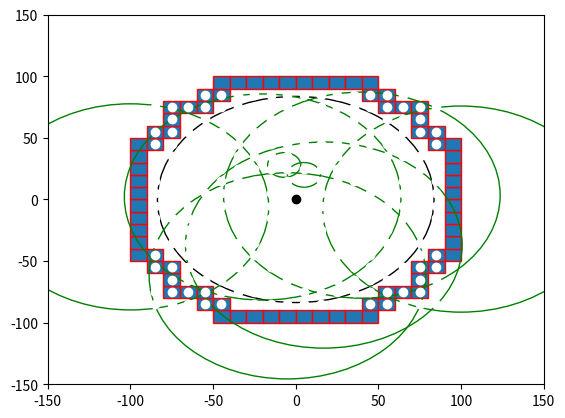

Python code for this plot:

import numpy as np
import matplotlib.pyplot as plt
import matplotlib.patches as mpatches


bounding_box_2=np.array([[ -85, -75, -65, -55, -45, -35, -25, -15, -5, 5, 15, 25, 35, 45, 55, 65, 75, 85, -85, -75, -65, -55, -45, -35, -25, -15, -5, 5, 15, 25, 35, 45, 55, 65, 75, 85, -85, -75, -65, -55, -45, -35, -25, -15, -5, 5, 15, 25, 35, 45, 55, 65, 75, 85, -85, -75, -65, -55, -45, -35, -25, -15, -5, 5, 15, 25, 35, 45, 55, 65, 75, 85, -85, -75, -65, -55, -45, -35, -25, -15, -5, 5, 15, 25, 35, 45, 55, 65, 75, 85, -85, -75, -65, -55, -45, -35, -25, -15, -5, 5, 15, 25, 35, 45, 55, 65, 75, 85, -85, -75, -65, -55, -45, -35, -25, -15, -5, 5, 15, 25, 35, 45, 55, 65, 75, 85, -85, -75, -65, -55, -45, -35, -25, -15, -5, 5, 15, 25, 35, 45, 55, 65, 75, 85, -85, -75, -65, -55, -45, -35, -25, -15, -5, 5, 15, 25, 35, 45, 55, 65, 75, 85, -85, -75, -65, -55, -45, -35, -25, -15, -5, 5, 15, 25, 35, 45, 55, 65, 75, 85, -85, -75, -65, -55, -45, -35, -25, -15, -5, 5, 15, 25, 35, 45, 55, 65, 75, 85, -85, -75, -65, -55, -45, -35, -25, -15, -5, 5, 15, 25, 35, 45, 55, 65, 75, 85, -85, -75, -65, -55, -45, -35, -25, -15, -5, 5, 15, 25, 35, 45, 55, 65, 75, 85, -85, -75, -65, -55, -45, -35, -25, -15, -5, 5, 15, 25, 35, 45, 55, 65, 75, 85, -85, -75, -65, -55, -45, -35, -25, -15, -5, 5, 15, 25, 35, 45, 55, 65, 75, 85, -85, -75, -65, -55, -45, -35, -25, -15, -5, 5, 15, 25, 35, 45, 55, 65, 75, 85, -85, -75, -65, -55, -45, -35, -25, -15, -5, 5, 15, 25, 35, 45, 55, 65, 75, 85, -85, -75, -65, -55, -45, -35, -25, -15, -5, 5, 15, 25, 35, 45, 55, 65, 75, 85 ],[ -85, -85, -85, -85, -85, -85, -85, -85, -85, -85, -85, -85, -85, -85, -85, -85, -85, -85, -75, -75, -75, -75, -75, -75, -75, -75, -75, -75, -75, -75, -75, -75, -75, -75, -75, -75, -65, -65, -65, -65, -65, -65, -65, -65, -65, -65, -65, -65, -65, -65, -65, -65, -65, -65, -55, -55, -55, -55, -55, -55, -55, -55, -55, -55, -55, -55, -55, -55, -55, -55, -55, -55, -45, -45, -45, -45, -45, -45, -45, -45, -45, -45, -45, -45, -45, -45, -45, -45, -45, -45, -35, -35, -35, -35, -35, -35, -35, -35, -35, -35, -35, -35, -35, -35, -35, -35, -35, -35, -25, -25, -25, -25, -25, -25, -25, -25, -25, -25, -25, -25, -25, -25, -25, -25, -25, -25, -15, -15, -15, -15, -15, -15, -15, -15, -15, -15, -15, -15, -15, -15, -15, -15, -15, -15, -5, -5, -5, -5, -5, -5, -5, -5, -5, -5, -5, -5, -5, -5, -5, -5, -5, -5, 5, 5, 5, 5, 5, 5, 5, 5, 5, 5, 5, 5, 5, 5, 5, 5, 5, 5, 15, 15, 15, 15, 15, 15, 15, 15, 15, 15, 15, 15, 15, 15, 15, 15, 15, 15, 25, 25, 25, 25, 25, 25, 25, 25, 25, 25, 25, 25, 25, 25, 25, 25, 25, 25, 35, 35, 35, 35, 35, 35, 35, 35, 35, 35, 35, 35, 35, 35, 35, 35, 35, 35, 45, 45, 45, 45, 45, 45, 45, 45, 45, 45, 45, 45, 45, 45, 45, 45, 45, 45, 55, 55, 55, 55, 55, 55, 55, 55, 55, 55, 55, 55, 55, 55, 55, 55, 55, 55, 65, 65, 65, 65, 65, 65, 65, 65, 65, 65, 65, 65, 65, 65, 65, 65, 65, 65, 75, 75, 75, 75, 75, 75, 75, 75, 75, 75, 75, 75, 75, 75, 75, 75, 75, 75, 85, 85, 85, 85, 85, 85, 85, 85, 85, 85, 85, 85, 85, 85, 85, 85, 85, 85 ]])

bounding_box_3=np.array([[ -45, -35, -25, -15, -5, 5, 15, 25, 35, 45, -55, -45, 45, 55, -75, -65, -55, 55, 65, 75, -75, 75, -85, -75, 75, 85, -95, -85, 85, 95, -95, 95, -95, 95, -95, 95, -95, 95, -95, 95, -95, 95, -95, 95, -95, 95, -95, -85, 85, 95, -85, -75, 75, 85, -75, 75, -75, -65, -55, 55, 65, 75, -55, -45, 45, 55, -45, -35, -25, -15, -5, 5, 15, 25, 35, 45],[ -95, -95, -95, -95, -95, -95, -95, -95, -95, -95, -85, -85, -85, -85, -75, -75, -75, -75, -75, -75, -65, -65, -55, -55, -55, -55, -45, -45, -45, -45, -35, -35, -25, -25, -15, -15, -5, -5, 5, 5, 15, 15, 25, 25, 35, 35, 45, 45, 45, 45, 55, 55, 55, 55, 65, 65, 75, 75, 75, 75, 75, 75, 85, 85, 85, 85, 95, 95, 95, 95, 95, 95, 95, 95, 95, 95] ])

cell_rep=np.array([[ -35, -25, -15, -5, 5, 15, 25, 35, -45, -35, -25, -15, -5, 5, 15, 25, 35, 45, -55, -45, -35, -25, -15, -5, 5, 15, 25, 35, 45, 55, -65, -55, -45, -35, -25, -15, -5, 5, 15, 25, 35, 45, 55, 65, -75, -65, -55, -45, -35, -25, -15, -5, 5, 15, 25, 35, 45, 55, 65, 75, -75, -65, -55, -45, -35, -25, -15, -5, 5, 15, 25, 35, 45, 55, 65, 75, -75, -65, -55, -45, -35, -25, -15, -5, 5, 15, 25, 35, 45, 55, 65, 75, -75, -65, -55, -45, -35, -25, -15, -5, 5, 15, 25, 35, 45, 55, 65, 75, -75, -65, -55, -45, -35, -25, -15, -5, 5, 15, 25, 35, 45, 55, 65, 75, -75, -65, -55, -45, -35, -25, -15, -5, 5, 15, 25, 35, 45, 55, 65, 75, -75, -65, -55, -45, -35, -25, -15, -5, 5, 15, 25, 35, 45, 55, 65, 75, -75, -65, -55, -45, -35, -25, -15, -5, 5, 15, 25, 35, 45, 55, 65, 75, -65, -55, -45, -35, -25, -15, -5, 5, 15, 25, 35, 45, 55, 65, -55, -45, -35, -25, -15, -5, 5, 15, 25, 35, 45, 55, -45, -35, -25, -15, -5, 5, 15, 25, 35, 45, -35, -25, -15, -5, 5, 15, 25, 35 ],[ -75, -75, -75, -75, -75, -75, -75, -75, -65, -65, -65, -65, -65, -65, -65, -65, -65, -65, -55, -55, -55, -55, -55, -55, -55, -55, -55, -55, -55, -55, -45, -45, -45, -45, -45, -45, -45, -45, -45, -45, -45, -45, -45, -45, -35, -35, -35, -35, -35, -35, -35, -35, -35, -35, -35, -35, -35, -35, -35, -35, -25, -25, -25, -25, -25, -25, -25, -25, -25, -25, -25, -25, -25, -25, -25, -25, -15, -15, -15, -15, -15, -15, -15, -15, -15, -15, -15, -15, -15, -15, -15, -15, -5, -5, -5, -5, -5, -5, -5, -5, -5, -5, -5, -5, -5, -5, -5, -5, 5, 5, 5, 5, 5, 5, 5, 5, 5, 5, 5, 5, 5, 5, 5, 5, 15, 15, 15, 15, 15, 15, 15, 15, 15, 15, 15, 15, 15, 15, 15, 15, 25, 25, 25, 25, 25, 25, 25, 25, 25, 25, 25, 25, 25, 25, 25, 25, 35, 35, 35, 35, 35, 35, 35, 35, 35, 35, 35, 35, 35, 35, 35, 35, 45, 45, 45, 45, 45, 45, 45, 45, 45, 45, 45, 45, 45, 45, 55, 55, 55, 55, 55, 55, 55, 55, 55, 55, 55, 55, 65, 65, 65, 65, 65, 65, 65, 65, 65, 65, 75, 75, 75, 75, 75, 75, 75, 75  ]])
a=np.diag(range(15))
#print(a)
#print(len(bounding_box))
#print(bounding_box.size)
#print(bounding_box.shape)
#print(bounding_box.reshape(2,289))
#plt.matshow(bounding_box.reshape(2,289))
#(nrows, ncols) = bounding_box.shape
#pixel_plot=plt.figure() #make plot
#plt.title("bounding box")
fig,ax=plt.subplots()
plt.plot([ -85, -75, -65, -55, -45, -35, -25, -15, -5, 5, 15, 25, 35, 45, 55, 65, 75, 85, -85, -75, -65, -55, -45, -35, -25, -15, -5, 5, 15, 25, 35, 45, 55, 65, 75, 85, -85, -75, -65, -55, -45, -35, -25, -15, -5, 5, 15, 25, 35, 45, 55, 65, 75, 85, -85, -75, -65, -55, -45, -35, -25, -15, -5, 5, 15, 25, 35, 45, 55, 65, 75, 85, -85, -75, -65, -55, -45, -35, -25, -15, -5, 5, 15, 25, 35, 45, 55, 65, 75, 85, -85, -75, -65, -55, -45, -35, -25, -15, -5, 5, 15, 25, 35, 45, 55, 65, 75, 85, -85, -75, -65, -55, -45, -35, -25, -15, -5, 5, 15, 25, 35, 45, 55, 65, 75, 85, -85, -75, -65, -55, -45, -35, -25, -15, -5, 5, 15, 25, 35, 45, 55, 65, 75, 85, -85, -75, -65, -55, -45, -35, -25, -15, -5, 5, 15, 25, 35, 45, 55, 65, 75, 85, -85, -75, -65, -55, -45, -35, -25, -15, -5, 5, 15, 25, 35, 45, 55, 65, 75, 85, -85, -75, -65, -55, -45, -35, -25, -15, -5, 5, 15, 25, 35, 45, 55, 65, 75, 85, -85, -75, -65, -55, -45, -35, -25, -15, -5, 5, 15, 25, 35, 45, 55, 65, 75, 85, -85, -75, -65, -55, -45, -35, -25, -15, -5, 5, 15, 25, 35, 45, 55, 65, 75, 85, -85, -75, -65, -55, -45, -35, -25, -15, -5, 5, 15, 25, 35, 45, 55, 65, 75, 85, -85, -75, -65, -55, -45, -35, -25, -15, -5, 5, 15, 25, 35, 45, 55, 65, 75, 85, -85, -75, -65, -55, -45, -35, -25, -15, -5, 5, 15, 25, 35, 45, 55, 65, 75, 85, -85, -75, -65, -55, -45, -35, -25, -15, -5, 5, 15, 25, 35, 45, 55, 65, 75, 85, -85, -75, -65, -55, -45, -35, -25, -15, -5, 5, 15, 25, 35, 45, 55, 65, 75, 85 ],[ -85, -85, -85, -85, -85, -85, -85, -85, -85, -85, -85, -85, -85, -85, -85, -85, -85, -85, -75, -75, -75, -75, -75, -75, -75, -75, -75, -75, -75, -75, -75, -75, -75, -75, -75, -75, -65, -65, -65, -65, -65, -65, -65, -65, -65, -65, -65, -65, -65, -65, -65, -65, -65, -65, -55, -55, -55, -55, -55, -55, -55, -55, -55, -55, -55, -55, -55, -55, -55, -55, -55, -55, -45, -45, -45, -45, -45, -45, -45, -45, -45, -45, -45, -45, -45, -45, -45, -45, -45, -45, -35, -35, -35, -35, -35, -35, -35, -35, -35, -35, -35, -35, -35, -35, -35, -35, -35, -35, -25, -25, -25, -25, -25, -25, -25, -25, -25, -25, -25, -25, -25, -25, -25, -25, -25, -25, -15, -15, -15, -15, -15, -15, -15, -15, -15, -15, -15, -15, -15, -15, -15, -15, -15, -15, -5, -5, -5, -5, -5, -5, -5, -5, -5, -5, -5, -5, -5, -5, -5, -5, -5, -5, 5, 5, 5, 5, 5, 5, 5, 5, 5, 5, 5, 5, 5, 5, 5, 5, 5, 5, 15, 15, 15, 15, 15, 15, 15, 15, 15, 15, 15, 15, 15, 15, 15, 15, 15, 15, 25, 25, 25, 25, 25, 25, 25, 25, 25, 25, 25, 25, 25, 25, 25, 25, 25, 25, 35, 35, 35, 35, 35, 35, 35, 35, 35, 35, 35, 35, 35, 35, 35, 35, 35, 35, 45, 45, 45, 45, 45, 45, 45, 45, 45, 45, 45, 45, 45, 45, 45, 45, 45, 45, 55, 55, 55, 55, 55, 55, 55, 55, 55, 55, 55, 55, 55, 55, 55, 55, 55, 55, 65, 65, 65, 65, 65, 65, 65, 65, 65, 65, 65, 65, 65, 65, 65, 65, 65, 65, 75, 75, 75, 75, 75, 75, 75, 75, 75, 75, 75, 75, 75, 75, 75, 75, 75, 75, 85, 85, 85, 85, 85, 85, 85, 85, 85, 85, 85, 85, 85, 85, 85, 85, 85, 85 ], 'wo')
for item in range(bounding_box_3.shape[1]):
    recy=mpatches.Rectangle((bounding_box_3[0][item]-5,bounding_box_3[1][item]-5), 10, 10, ec="red")  
    ax.add_patch(recy) 
    #recy=mpatches.Rectangle((bounding_box_1[item][0]-5,bounding_box_1[item][1]-5), 10, 10, ec="none")
    #ax.add_patch(recy)

circ0=mpatches.Circle((0, 0), 83.6505, ec="black", fc="none")
ax.plot([0],[0],'ko')
ax.add_patch(circ0)
circ1=mpatches.Circle((5, 20), 10, ec="green", fc="none")
circ2=mpatches.Circle((-7, 28), 10, ec="green", fc="none")
circ3=mpatches.Circle((40, 3.5), 83.6505, ec="green", fc="none")
circ4=mpatches.Circle((100, -7.8), 83.6505, ec="green", fc="none")
circ5=mpatches.Circle((17, -37), 83.6505, ec="green", fc="none")
circ6=mpatches.Circle((-5, -62), 83.6505, ec="green", fc="none")
circ7=mpatches.Circle((-20, 2), 83.6505, ec="green", fc="none")
circ8=mpatches.Circle((-100, -6,0), 83.6505, ec="green", fc="none")
ax.add_patch(circ1)
ax.add_patch(circ2)
ax.add_patch(circ3)
ax.add_patch(circ4)
ax.add_patch(circ5)
ax.add_patch(circ6)
ax.add_patch(circ7)
ax.add_patch(circ8)

#ax.plot([ -25, -15, -5, 5, 15, 25, -45, -35, -25, 25, 35, 45, -55, -45, 45, 55, -65, -55, 55, 65, -75, -65, 65, 75, -75, 75, -85, -75, 75, 85, -85, 85, -85, 85, -85, 85, -85, 85, -85, -75, 75, 85, -75, 75, -75, -65, 65, 75, -65, -55, 55, 65, -55, -45, 45, 55, -45, -35, -25, 25, 35, 45, -25, -15, -5, 5, 15, 25 ],[ -85, -85, -85, -85, -85, -85, -75, -75, -75, -75, -75, -75, -65, -65, -65, -65, -55, -55, -55, -55, -45, -45, -45, -45, -35, -35, -25, -25, -25, -25, -15, -15, -5, -5, 5, 5, 15, 15, 25, 25, 25, 25, 35, 35, 45, 45, 45, 45, 55, 55, 55, 55, 65, 65, 65, 65, 75, 75, 75, 75, 75, 75, 85, 85, 85, 85, 85, 85 ],'bo')
#ax.plot([ -25, -15, -5, 5, 15, 25, -45, 45, -55, 55, -65, 65, -75, 75, -85, 85, -85, 85, -85, 85, -85, 85, -85, 85, -85, 85, -75, 75, -65, 65, -55, 55, -45, 45, -25, -15, -5, 5, 15, 25, ],[ -85, -85, -85, -85, -85, -85, -75, -75, -65, -65, -55, -55, -45, -45, -25, -25, -15, -15, -5, -5, 5, 5, 15, 15, 25, 25, 45, 45, 55, 55, 65, 65, 75, 75, 85, 85, 85, 85, 85, 85,  ], 'go' )
#ax.plot([ -35, -25, -15, -5, 5, 15, 25, 35, -45, -35, -25, -15, -5, 5, 15, 25, 35, 45, -55, -45, -35, -25, -15, -5, 5, 15, 25, 35, 45, 55, -65, -55, -45, -35, -25, -15, -5, 5, 15, 25, 35, 45, 55, 65, -75, -65, -55, -45, -35, -25, -15, -5, 5, 15, 25, 35, 45, 55, 65, 75, -75, -65, -55, -45, -35, -25, -15, -5, 5, 15, 25, 35, 45, 55, 65, 75, -75, -65, -55, -45, -35, -25, -15, -5, 5, 15, 25, 35, 45, 55, 65, 75, -75, -65, -55, -45, -35, -25, -15, -5, 5, 15, 25, 35, 45, 55, 65, 75, -75, -65, -55, -45, -35, -25, -15, -5, 5, 15, 25, 35, 45, 55, 65, 75, -75, -65, -55, -45, -35, -25, -15, -5, 5, 15, 25, 35, 45, 55, 65, 75, -75, -65, -55, -45, -35, -25, -15, -5, 5, 15, 25, 35, 45, 55, 65, 75, -75, -65, -55, -45, -35, -25, -15, -5, 5, 15, 25, 35, 45, 55, 65, 75, -65, -55, -45, -35, -25, -15, -5, 5, 15, 25, 35, 45, 55, 65, -55, -45, -35, -25, -15, -5, 5, 15, 25, 35, 45, 55, -45, -35, -25, -15, -5, 5, 15, 25, 35, 45, -35, -25, -15, -5, 5, 15, 25, 35 ],[ -75, -75, -75, -75, -75, -75, -75, -75, -65, -65, -65, -65, -65, -65, -65, -65, -65, -65, -55, -55, -55, -55, -55, -55, -55, -55, -55, -55, -55, -55, -45, -45, -45, -45, -45, -45, -45, -45, -45, -45, -45, -45, -45, -45, -35, -35, -35, -35, -35, -35, -35, -35, -35, -35, -35, -35, -35, -35, -35, -35, -25, -25, -25, -25, -25, -25, -25, -25, -25, -25, -25, -25, -25, -25, -25, -25, -15, -15, -15, -15, -15, -15, -15, -15, -15, -15, -15, -15, -15, -15, -15, -15, -5, -5, -5, -5, -5, -5, -5, -5, -5, -5, -5, -5, -5, -5, -5, -5, 5, 5, 5, 5, 5, 5, 5, 5, 5, 5, 5, 5, 5, 5, 5, 5, 15, 15, 15, 15, 15, 15, 15, 15, 15, 15, 15, 15, 15, 15, 15, 15, 25, 25, 25, 25, 25, 25, 25, 25, 25, 25, 25, 25, 25, 25, 25, 25, 35, 35, 35, 35, 35, 35, 35, 35, 35, 35, 35, 35, 35, 35, 35, 35, 45, 45, 45, 45, 45, 45, 45, 45, 45, 45, 45, 45, 45, 45, 55, 55, 55, 55, 55, 55, 55, 55, 55, 55, 55, 55, 65, 65, 65, 65, 65, 65, 65, 65, 65, 65, 75, 75, 75, 75, 75, 75, 75, 75  ],'yo')
#ax.grid()
#for item in range(cell_rep.shape[1]):
#    recy2=mpatches.Rectangle((cell_rep[0][item]-5,cell_rep[1][item]-5), 10, 10, ec="yellow",fc="black")  
#    ax.add_patch(recy2) 
    #recy=mpatches.Rectangle((bounding_box_1[item][0]-5,bounding_box_1[item][1]-5), 10, 10, ec="none")
    #ax.add_patch(recy)

plt.axis([-150, 150, -150, 150])
plt.show()

